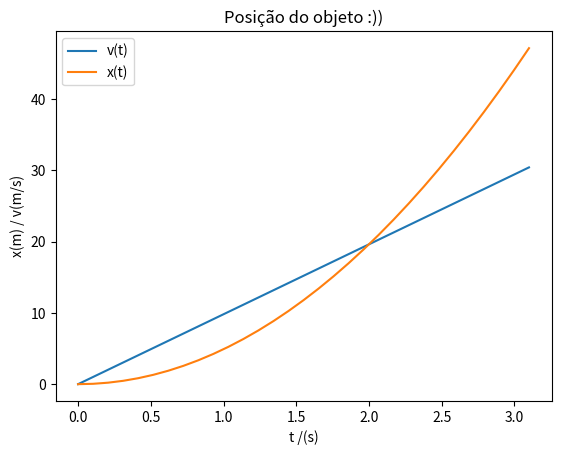

This chart was generated by the following Python code:
import numpy as np
import matplotlib.pyplot as plt
t0 = 0
x0 = 0
v0x = 0
n = 31
dt = 0.1
g = 9.81
t = np.linspace ( 0, n*dt, n )

def v(t):
    v = g*t
    return v

def x(t):
    x = 1/2*(g*(t**2))
    return x

v = v(t)
x = x(t)

plt.plot(t, v, label = "v(t)")
plt.plot(t, x, label = "x(t)")
plt.xlabel("t /(s)")
plt.ylabel("x(m) / v(m/s)")
plt.title("Posição do objeto :))")
plt.legend()